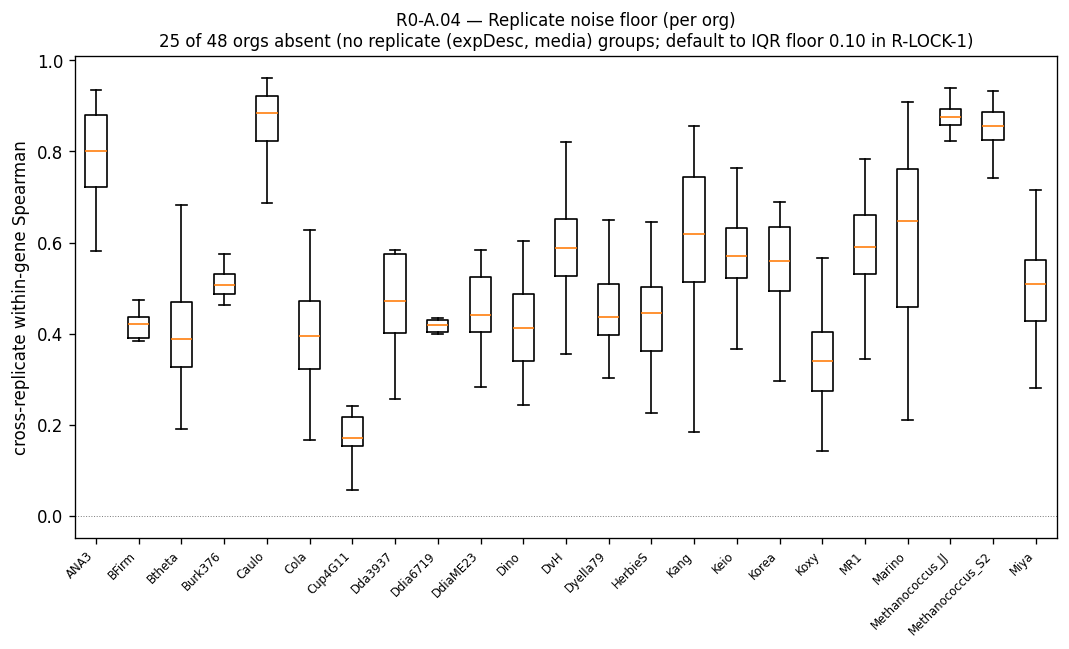

Data behind this chart, as committed beside it:
orgId, count, median, mean, std
ANA3, 32, 0.8008, 0.789, 0.1063
BFirm, 16, 0.4203, 0.397, 0.1084
Btheta, 191, 0.389, 0.4074, 0.1129
Burk376, 13, 0.5062, 0.5023, 0.05097
Caulo, 86, 0.8854, 0.835, 0.1367
Cola, 89, 0.3955, 0.3974, 0.1069
Cup4G11, 26, 0.1711, 0.2167, 0.1125
Dda3937, 9, 0.4708, 0.4599, 0.114
Ddia6719, 6, 0.4178, 0.4235, 0.05294
DdiaME23, 12, 0.4408, 0.458, 0.08725
Dino, 73, 0.4112, 0.4146, 0.104
DvH, 245, 0.5876, 0.5912, 0.09962
Dyella79, 10, 0.4371, 0.4528, 0.09844
HerbieS, 33, 0.4446, 0.4235, 0.1062
Kang, 24, 0.6179, 0.5773, 0.2309
Keio, 54, 0.5714, 0.5848, 0.1094
Korea, 28, 0.56, 0.535, 0.1317
Koxy, 84, 0.3406, 0.3312, 0.09187
MR1, 44, 0.5903, 0.577, 0.1171
Marino, 71, 0.6465, 0.6223, 0.1849
Methanococcus_JJ, 35, 0.8752, 0.8657, 0.06575
Methanococcus_S2, 89, 0.856, 0.8468, 0.05608
Miya, 29, 0.5098, 0.4962, 0.1287
